Run: headless pygame with SDL's dummy video driver; simulated clock (each Clock.tick advances the game by its frame time, no real sleeping); random seed 0; keys injected as events and as key.get_pressed() state; no mouse input.
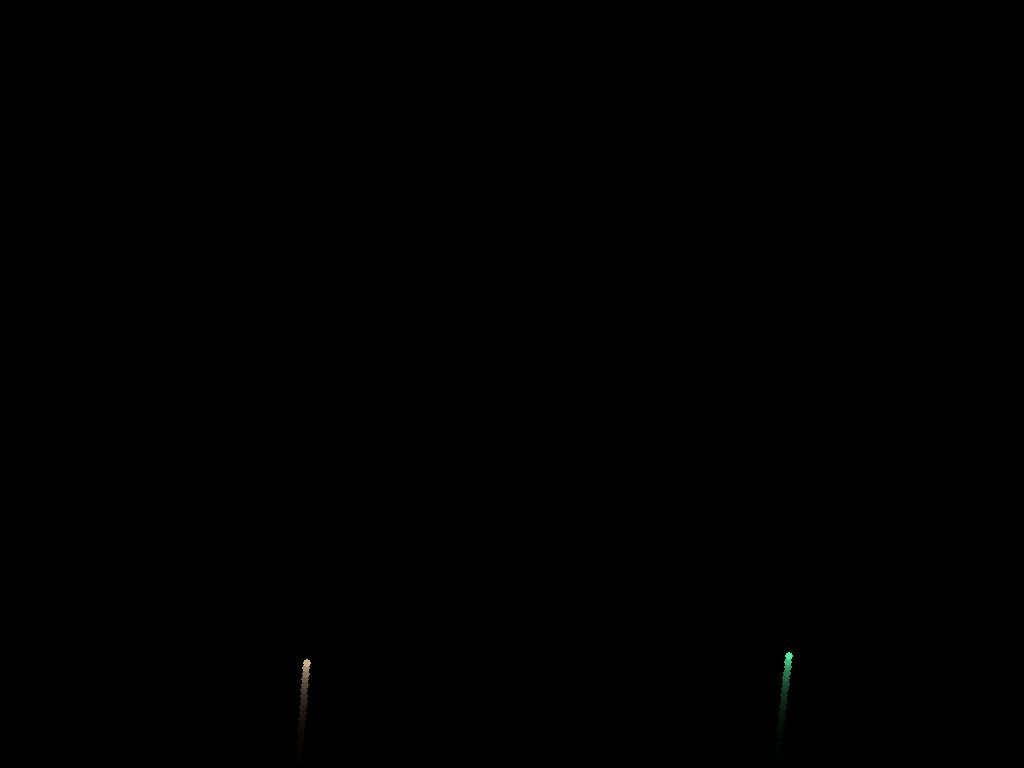
Frame 1 of 4 · flips 1–60 · no input
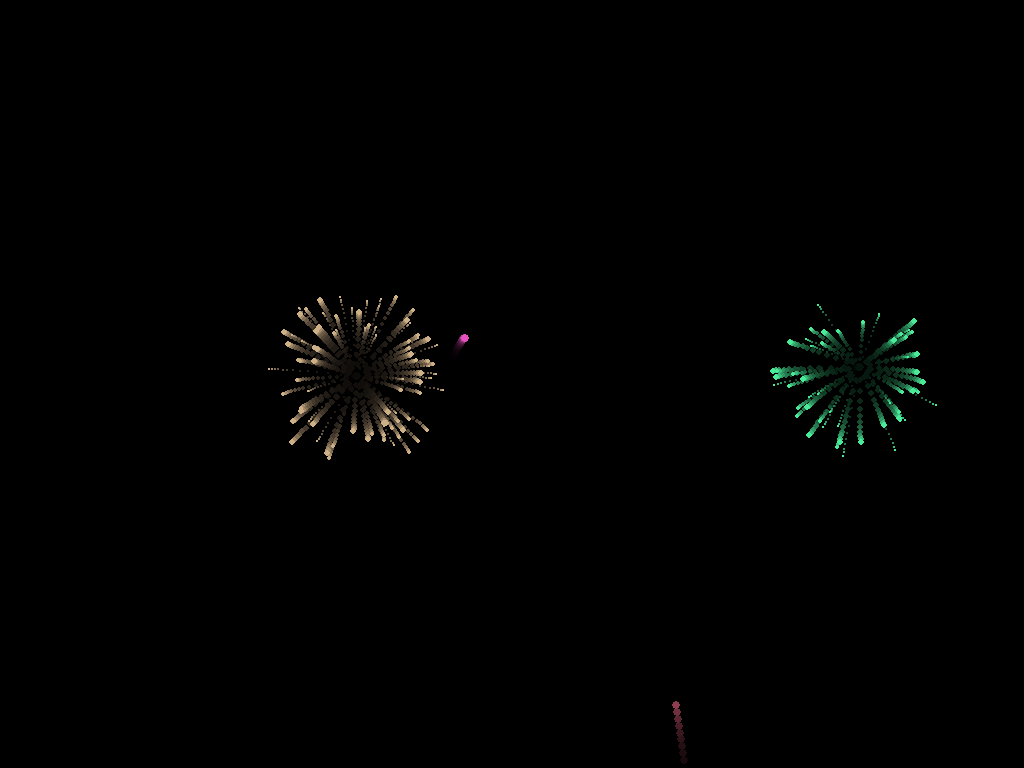
Frame 2 of 4 · flips 61–180 · tapped SPACE, RETURN · held RIGHT (→), D
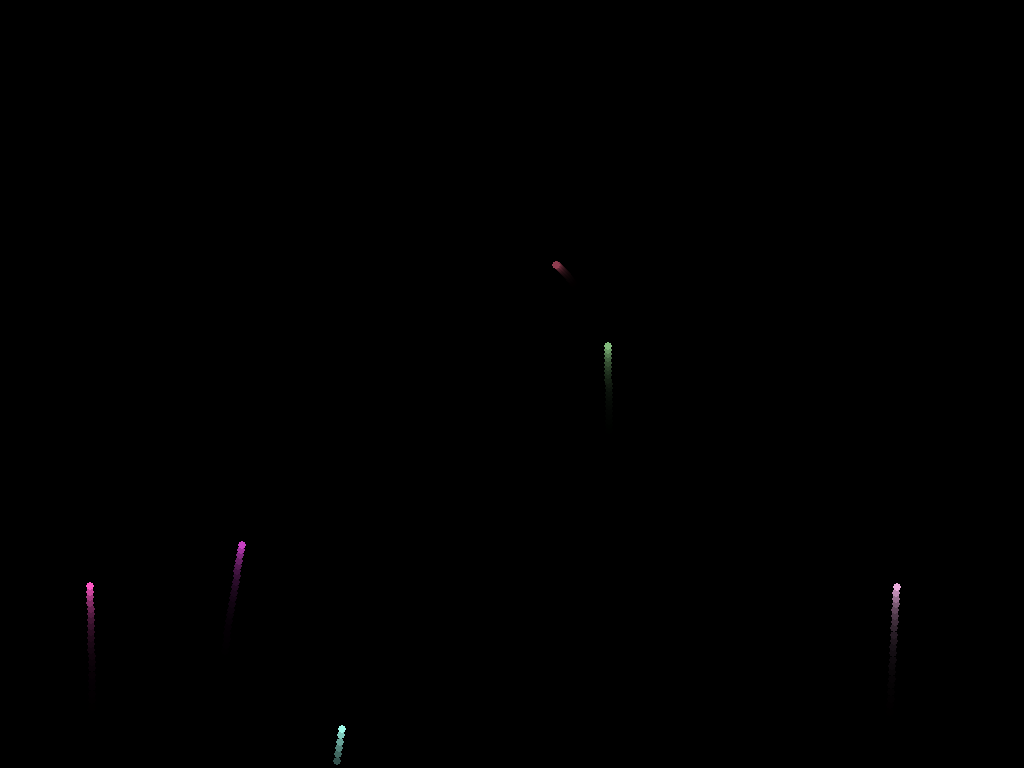
Frame 3 of 4 · flips 181–300 · held DOWN (↓), S
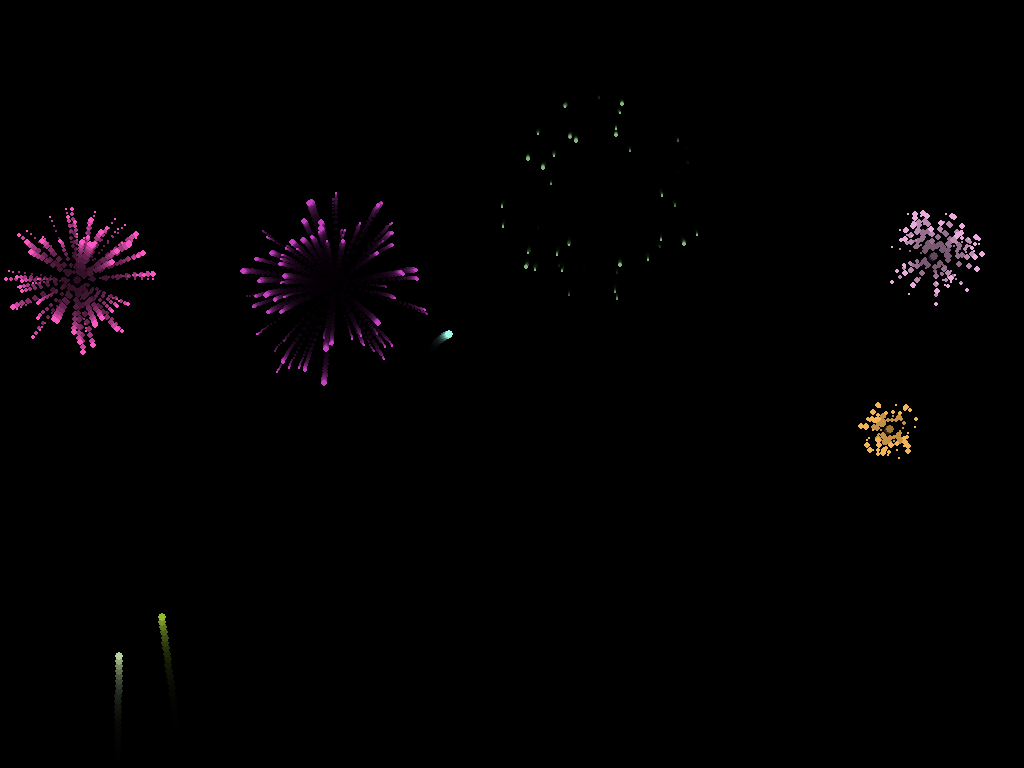
Frame 4 of 4 · flips 301–420 · held LEFT (←), A, UP (↑), W

The pygame program that drew these frames:

import pygame
import random
import math

# --- 1. Initialize Pygame FIRST ---
pygame.init()

# --- 2. Detect Screen Resolution ---
screen_info = pygame.display.Info()
WIDTH = screen_info.current_w
HEIGHT = screen_info.current_h

# Set up the display in Fullscreen mode
screen = pygame.display.set_mode((WIDTH, HEIGHT), pygame.FULLSCREEN)
pygame.display.set_caption("Python Fireworks")
clock = pygame.time.Clock()

# --- Constants ---
FPS = 60            # <--- This was missing!
BLACK = (0, 0, 0)
GRAVITY = 0.05

def random_color():
    return (random.randint(50, 255), random.randint(50, 255), random.randint(50, 255))

# --- Classes ---

class Particle:
    def __init__(self, x, y, color, is_rocket=False):
        self.x = x
        self.y = y
        self.color = color
        self.is_rocket = is_rocket
        self.alive = True
        
        if self.is_rocket:
            # Rocket physics
            self.vx = random.uniform(-1, 1)
            # Adjust launch speed slightly based on screen height
            # Taller screens need more power to reach the middle
            launch_power = -1 * ((HEIGHT / 3) / 45) 
            self.vy = random.uniform(launch_power - 2, launch_power)
            
            self.radius = 4
            self.decay = 0
        else:
            # --- EXPLOSION PHYSICS ---
            angle = random.uniform(0, 2 * math.pi)
            
            # Fast start
            speed = random.uniform(8, 16) 
            
            self.vx = math.cos(angle) * speed
            self.vy = math.sin(angle) * speed
            self.radius = random.randint(2, 4)
            self.decay = random.uniform(0.04, 0.08)

    def move(self):
        # Apply Gravity
        self.vy += GRAVITY
        
        # Move particle
        self.x += self.vx
        self.y += self.vy

        if not self.is_rocket:
            # --- "POP" FRICTION ---
            self.vx *= 0.85
            self.vy *= 0.85
            
            # Shrink
            self.radius -= self.decay
            if self.radius <= 0:
                self.alive = False
        else:
            # Rocket logic: explode when it starts falling
            if self.vy >= 0:
                self.alive = False

    def draw(self, surface):
        if self.alive and self.radius > 0:
            pygame.draw.circle(surface, self.color, (int(self.x), int(self.y)), int(self.radius))


class Firework:
    def __init__(self):
        self.color = random_color()
        self.rocket = Particle(random.randint(50, WIDTH - 50), HEIGHT, self.color, is_rocket=True)
        self.particles = []
        self.exploded = False

    def update(self):
        if not self.exploded:
            self.rocket.move()
            if not self.rocket.alive:
                self.explode()
        else:
            for particle in self.particles:
                particle.move()
            self.particles = [p for p in self.particles if p.alive]

    def explode(self):
        self.exploded = True
        amount = random.randint(50, 100)
        for _ in range(amount):
            p = Particle(self.rocket.x, self.rocket.y, self.color, is_rocket=False)
            self.particles.append(p)

    def draw(self, surface):
        if not self.exploded:
            self.rocket.draw(surface)
        else:
            for particle in self.particles:
                particle.draw(surface)

    def is_finished(self):
        return self.exploded and len(self.particles) == 0

# --- Main Loop ---

def main():
    fireworks = []
    
    running = True
    while running:
        # 1. Event Handling
        for event in pygame.event.get():
            if event.type == pygame.QUIT:
                running = False
            
            if event.type == pygame.KEYDOWN:
                # Quit on Q or ESC (Escape is standard for fullscreen apps)
                if event.key == pygame.K_q or event.key == pygame.K_ESCAPE:
                    running = False
                
                # Spacebar for manual firework
                if event.key == pygame.K_SPACE:
                    fireworks.append(Firework())

        # 2. Update Logic
        if random.randint(1, 40) == 1:
            fireworks.append(Firework())

        for fw in fireworks:
            fw.update()
        
        fireworks = [fw for fw in fireworks if not fw.is_finished()]

        # 3. Drawing
        trail_surface = pygame.Surface((WIDTH, HEIGHT))
        trail_surface.set_alpha(50) 
        trail_surface.fill(BLACK)
        screen.blit(trail_surface, (0, 0))

        for fw in fireworks:
            fw.draw(screen)

        pygame.display.flip()
        clock.tick(FPS)

    pygame.quit()

if __name__ == "__main__":
    main()
